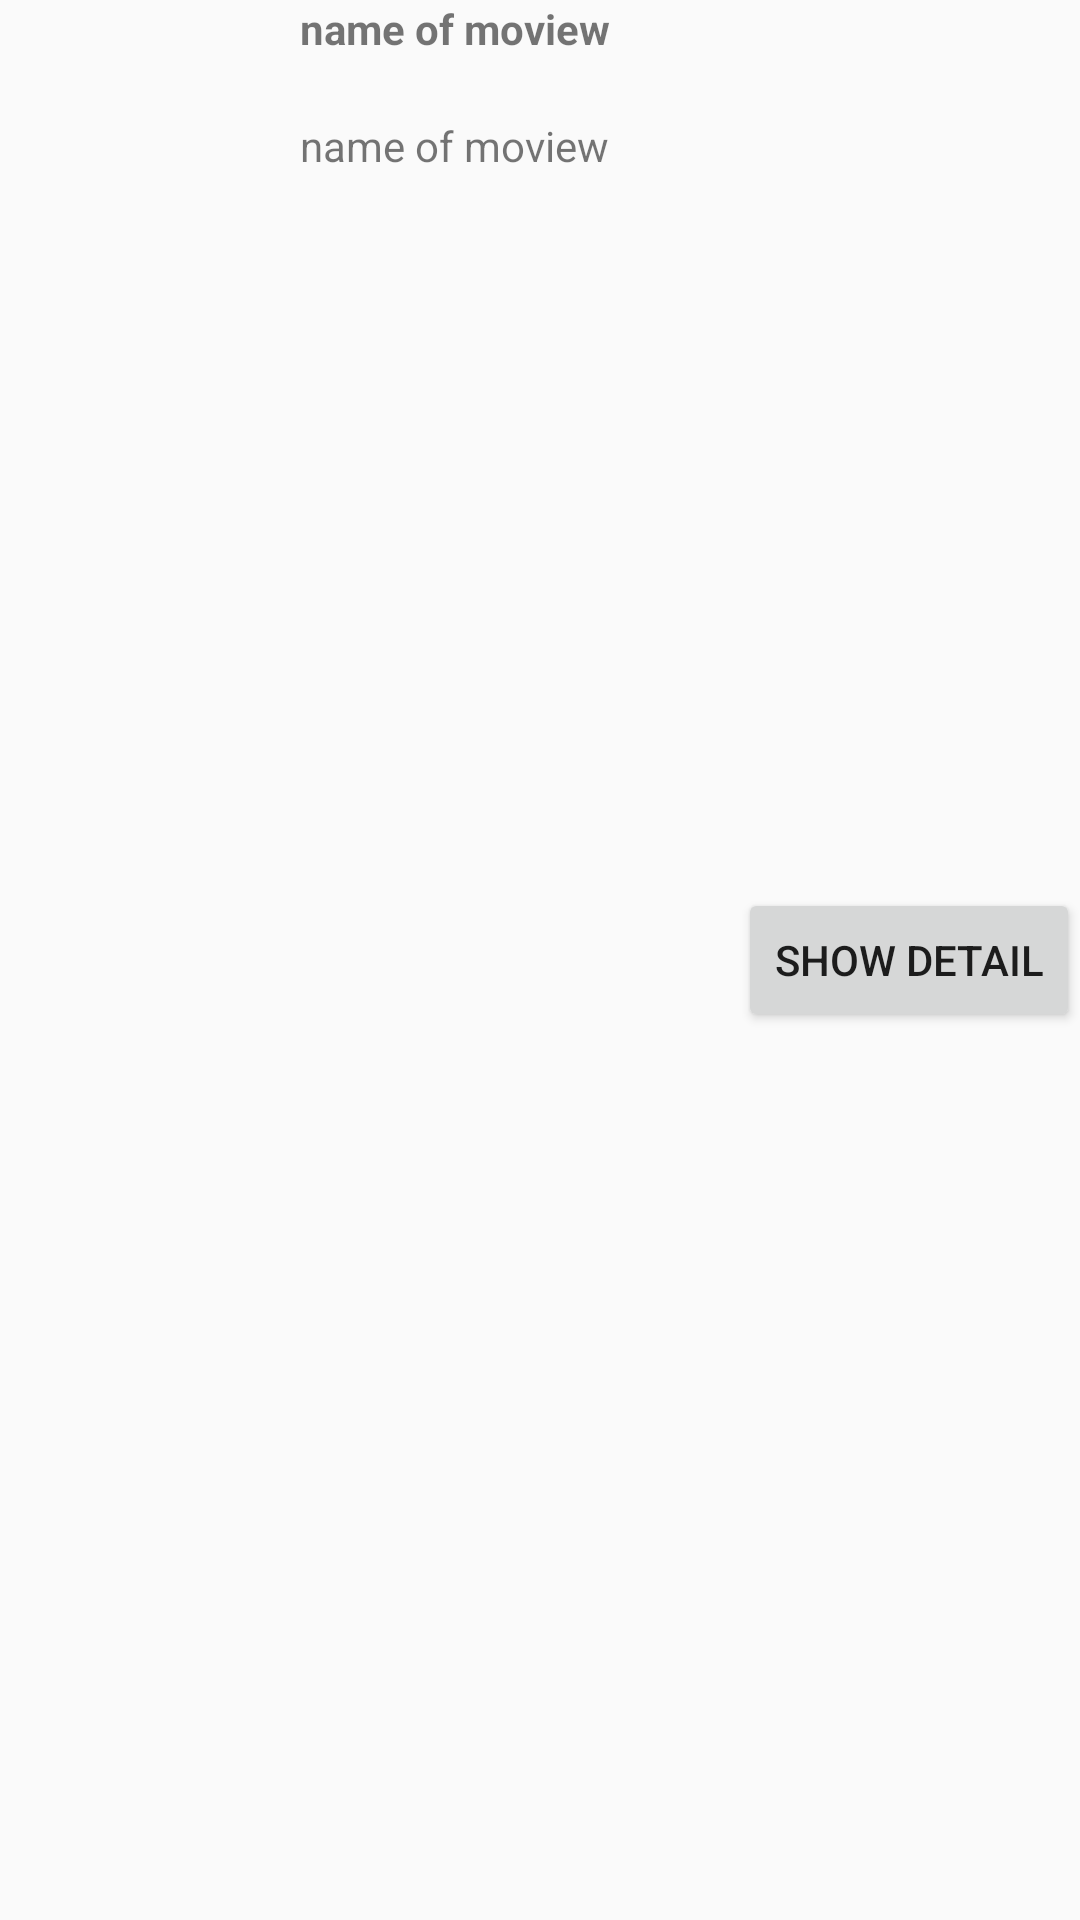

The Android layout XML behind this screen, and the referenced resources:
<!-- AndroidManifest.xml: application theme AppTheme -->
<!-- res/layout/row.xml -->
<?xml version="1.0" encoding="utf-8"?>
<RelativeLayout
    android:layout_margin="5dp"
    xmlns:android="http://schemas.android.com/apk/res/android" android:layout_width="match_parent"
    android:layout_height="wrap_content">
    <ImageView
        android:layout_alignParentLeft="true"
        android:id="@+id/imageView"
        android:layout_width="100dp"
        android:layout_height="100dp"
        android:src="@mipmap/ic_launcher"/>
    <TextView
        android:textStyle="bold"
        android:id="@+id/moveName"
        android:layout_toRightOf="@+id/imageView"
        android:text="name of moview"
        android:layout_width="wrap_content"
        android:layout_height="wrap_content" />
    <TextView

        android:layout_marginTop="20dp"
        android:id="@+id/year"
        android:layout_below="@id/moveName"
        android:layout_toRightOf="@+id/imageView"
        android:text="name of moview"
        android:layout_width="wrap_content"
        android:layout_height="wrap_content" />
    <Button
        android:layout_centerVertical="true"
        android:layout_alignParentRight="true"
        android:id="@+id/detail"
        android:text="Show Detail"
        android:layout_width="wrap_content"
        android:layout_height="wrap_content" />

</RelativeLayout>
<!-- resources referenced by this layout -->
<resources>
  <style name="AppTheme" parent="Theme.AppCompat.Light.DarkActionBar">
          
          <item name="colorPrimary">@color/colorPrimary</item>
          <item name="colorPrimaryDark">@color/colorPrimaryDark</item>
          <item name="colorAccent">@color/colorAccent</item>
          <item name="windowNoTitle">true</item>
          <item name="windowActionBar">false</item>
      </style>
  <!-- not gathered from this repository: default colours our renderer supplied (Android Studio template values) -->
  <color name="colorPrimary">#FF6200EE</color>
  <color name="colorPrimaryDark">#FF3700B3</color>
  <color name="colorAccent">#FF03DAC5</color>
</resources>
